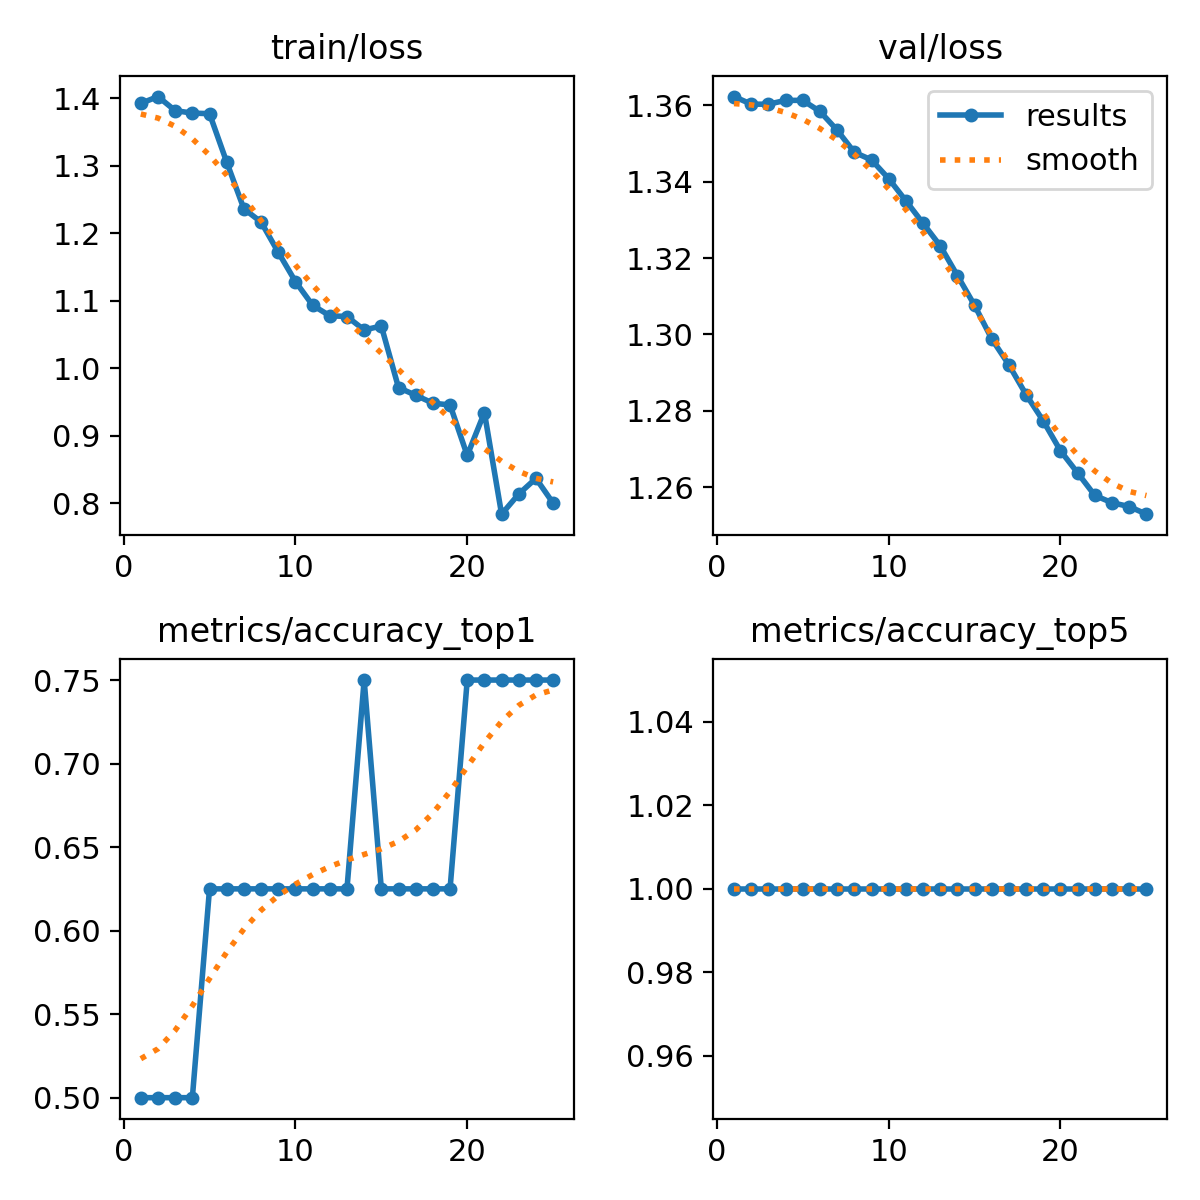

Values plotted in this chart, from the file beside it:
epoch, train/loss, metrics/accuracy_top1, metrics/accuracy_top5, val/loss, lr/pg0, lr/pg1, lr/pg2
1, 1.392, 0.5, 1, 1.362, 7.14e-06, 7.14e-06, 7.14e-06
2, 1.402, 0.5, 1, 1.36, 2.0572e-05, 2.0572e-05, 2.0572e-05
3, 1.381, 0.5, 1, 1.36, 3.2873e-05, 3.2873e-05, 3.2873e-05
4, 1.378, 0.5, 1, 1.361, 4.4042e-05, 4.4042e-05, 4.4042e-05
5, 1.377, 0.625, 1, 1.361, 5.4081e-05, 5.4081e-05, 5.4081e-05
6, 1.305, 0.625, 1, 1.358, 6.2989e-05, 6.2989e-05, 6.2989e-05
7, 1.236, 0.625, 1, 1.353, 7.0766e-05, 7.0766e-05, 7.0766e-05
8, 1.216, 0.625, 1, 1.348, 7.7412e-05, 7.7412e-05, 7.7412e-05
9, 1.171, 0.625, 1, 1.346, 8.2927e-05, 8.2927e-05, 8.2927e-05
10, 1.128, 0.625, 1, 1.341, 8.7311e-05, 8.7311e-05, 8.7311e-05
11, 1.093, 0.625, 1, 1.335, 9.0564e-05, 9.0564e-05, 9.0564e-05
12, 1.077, 0.625, 1, 1.329, 9.2686e-05, 9.2686e-05, 9.2686e-05
13, 1.076, 0.625, 1, 1.323, 9.3677e-05, 9.3677e-05, 9.3677e-05
14, 1.056, 0.75, 1, 1.315, 9.3537e-05, 9.3537e-05, 9.3537e-05
15, 1.062, 0.625, 1, 1.308, 9.2266e-05, 9.2266e-05, 9.2266e-05
16, 0.9709, 0.625, 1, 1.299, 8.9864e-05, 8.9864e-05, 8.9864e-05
17, 0.9597, 0.625, 1, 1.292, 8.6331e-05, 8.6331e-05, 8.6331e-05
18, 0.9479, 0.625, 1, 1.284, 8.1667e-05, 8.1667e-05, 8.1667e-05
19, 0.9453, 0.625, 1, 1.277, 7.5872e-05, 7.5872e-05, 7.5872e-05
20, 0.8705, 0.75, 1, 1.27, 6.8947e-05, 6.8947e-05, 6.8947e-05
21, 0.934, 0.75, 1, 1.264, 6.089e-05, 6.089e-05, 6.089e-05
22, 0.7834, 0.75, 1, 1.258, 5.1702e-05, 5.1702e-05, 5.1702e-05
23, 0.8133, 0.75, 1, 1.256, 4.1383e-05, 4.1383e-05, 4.1383e-05
24, 0.8365, 0.75, 1, 1.255, 2.9934e-05, 2.9934e-05, 2.9934e-05
25, 0.7998, 0.75, 1, 1.253, 1.7353e-05, 1.7353e-05, 1.7353e-05
